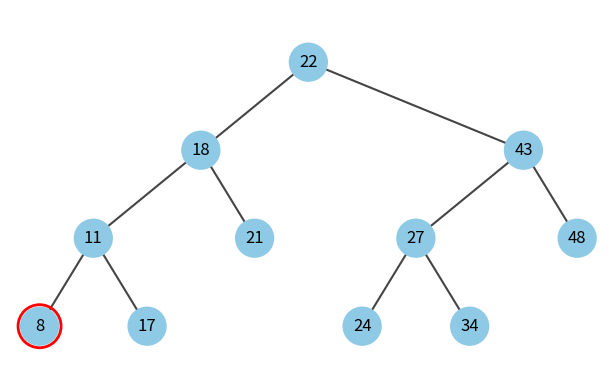

This figure's Python source:
import random # для генерації випадкових чисел та тестування дерева 
import matplotlib.pyplot as plt # для візуалізації дерева 

# Вузол AVL дерева 
class Node: 
    def __init__(self, key):
        self.left = None
        self.right = None
        self.val = key
        self.height = 1

    # Для зручного виведення дерева в консоль 
    def __str__(self, level=0, prefix="\nRoot: "):
        ret = "\t" * level + prefix + str(self.val) + "\n"
        if self.left:
            ret += self.left.__str__(level + 1, "L--- ")
        if self.right:
            ret += self.right.__str__(level + 1, "R--- ")
        return ret

# Отримання висоти вузла 
def get_height(n: Node | None) -> int:
    return n.height if n else 0

# Оновлення висоти вузла 
def update_height(n: Node) -> None:
    n.height = 1 + max(get_height(n.left), get_height(n.right))

# Баланс фактор вузла 
def get_balance(n: Node | None) -> int:
    return (get_height(n.left) - get_height(n.right)) if n else 0

# Праве обертання вузла
def right_rotate(y: Node) -> Node: # праве обертання вузла 
    x = y.left
    T2 = x.right
    x.right = y
    y.left = T2
    update_height(y)
    update_height(x)
    return x

# Ліве обертання вузла
def left_rotate(x: Node) -> Node:
    y = x.right
    T2 = y.left
    y.left = x
    x.right = T2
    update_height(x)
    update_height(y)
    return y

# Вставка вузла з балансуванням в AVL дерево
def insert(root: Node | None, key: int) -> Node: 
    if root is None:
        return Node(key)
    if key < root.val:
        root.left = insert(root.left, key)
    else:
        root.right = insert(root.right, key)

    # Оновлення висоти вузла
    update_height(root) 
    balance = get_balance(root)

    # LL
    # баланс > 1 означає, що ліве піддерево вищє за праве
    if balance > 1 and key < root.left.val:
        return right_rotate(root)
    # RR
    # баланс < -1 означає, що праве піддерево вищє за ліве 
    if balance < -1 and key > root.right.val:
        return left_rotate(root)
    # LR
    # баланс > 1 означає, що ліве піддерево вищє за праве
    # а ключ > root.left.val означає, що ключ вставляється в праве піддерево лівого піддерева 
    if balance > 1 and key > root.left.val:
        root.left = left_rotate(root.left)
        return right_rotate(root)
    # RL
    # баланс < -1 означає, що праве піддерево вищє за ліве   
    # а ключ < root.right.val означає, що ключ вставляється в ліве піддерево правого піддерева 
    if balance < -1 and key < root.right.val:
        root.right = right_rotate(root.right)
        return left_rotate(root)

    return root

# Знаходження мінімального значення в AVL дереві 
def find_min(root: Node | None):
    if root is None:
        return None
    cur = root
    while cur.left:
        cur = cur.left
    return cur.val

# Візуалізація AVL дерева з підсвіткою мінімального значення 
def compute_positions(root):
    pos = {}
    x_counter = 0
    def dfs(node, depth):
        nonlocal x_counter
        if not node: return
        dfs(node.left, depth + 1)
        pos[node] = (x_counter, -depth)
        x_counter += 1
        dfs(node.right, depth + 1)
    dfs(root, 0)
    return pos

# Розмір та висота дерева
def tree_size(node):
    return 0 if node is None else 1 + tree_size(node.left) + tree_size(node.right)

def tree_height(node):
    return -1 if node is None else 1 + max(tree_height(node.left), tree_height(node.right))

def draw_tree(root, highlight_min=True):
    if not root:
        print("Дерево порожнє")
        return

    pos = compute_positions(root) # позиції вузлів для візуалізації 
    n = tree_size(root)           # кількість вузлів 
    h = tree_height(root)         # висота дерева 

    fig_w = max(6, n * 0.7)            # ширина фігури 
    fig_h = max(4, (h + 1) * 1.2)      # висота фігури 
    plt.figure(figsize=(fig_w, fig_h)) # створення фігури   

    # Ребра дерева
    def draw_edges(node):
        if not node: return
        x1, y1 = pos[node]
        if node.left:
            x2, y2 = pos[node.left]
            plt.plot([x1, x2], [y1, y2], color="#444")
            draw_edges(node.left)
        if node.right:
            x2, y2 = pos[node.right]
            plt.plot([x1, x2], [y1, y2], color="#444")
            draw_edges(node.right)
    draw_edges(root)

    # Вузли дерева
    xs = [xy[0] for xy in pos.values()]
    ys = [xy[1] for xy in pos.values()]
    base_size = max(800, int(5000 / max(1, n)))
    plt.scatter(xs, ys, s=base_size, zorder=3, edgecolors="None", linewidths=1.5,
                facecolors="#8ecae6")

    # Підписи вузлів
    fs = 12 if n < 15 else 10 if n < 25 else 8
    for node, (x, y) in pos.items():
        plt.text(x, y, str(node.val), ha="center", va="center", fontsize=fs, zorder=4)

    # Підсвітка мінімального значення 
    if highlight_min:
        m = find_min(root)
        min_node = next(nd for nd in pos if nd.val == m)
        x, y = pos[min_node]
        plt.scatter([x], [y], s=base_size * 1.2, zorder=5,
                    edgecolors="red", linewidths=2, facecolors="none")

    pad_x = max(0.5, n * 0.05)                   # відступ по x
    pad_y = max(0.3, (h + 1) * 0.15)             # відступ по y 
    plt.xlim(min(xs) - pad_x, max(xs) + pad_x)   # межі по x 
    plt.ylim(min(ys) - pad_y, max(ys) + pad_y)   # межі по y 
    plt.axis("off")                              # вимкнення осей 
    plt.show()                                   # показ фігури 

# Тестування AVL дерева та пошук мінімального значення 
values = random.sample(range(1, 50), 11) # унікальні випадкові числа від 1 до 49 
print("\nЗгенеровані:", values)          # виведення згенерованих чисел 

root = None                # корінь AVL дерева 
for v in values:           # вставка кожного числа в AVL дерево 
    root = insert(root, v) # вставка з балансуванням 

print("\nAVL дерево:")
print(root)
print("Мінімальне значення:", find_min(root))
print("\n")

draw_tree(root, highlight_min=True)